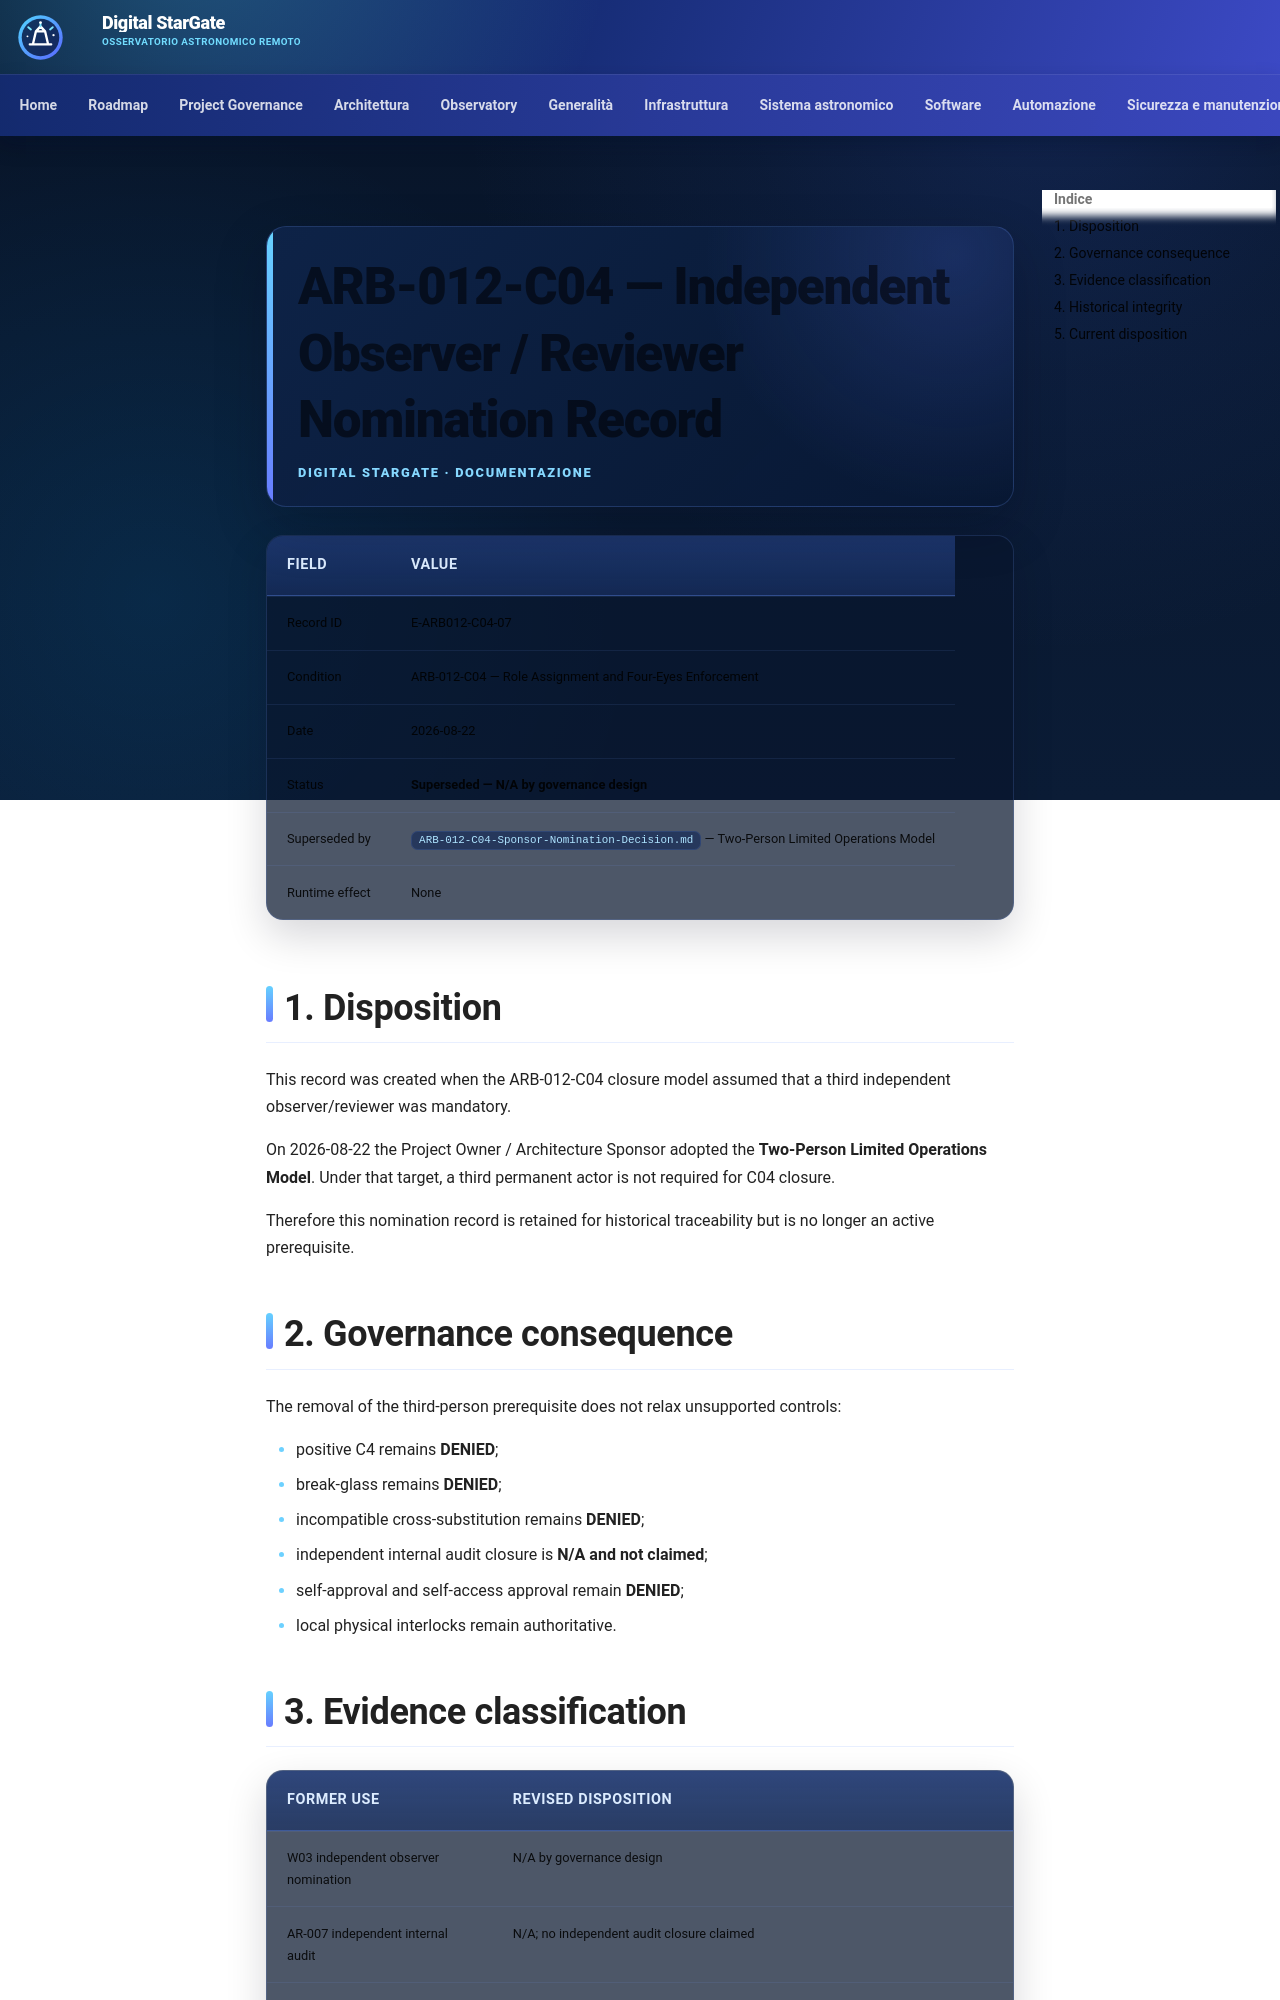

repository: maininimassimo-bit/digital-stargate-manual · page: architecture/validation/ARB-012-C04-Independent-Observer-Nomination-Record/index.html · generator: mkdocs

# ARB-012-C04 — Independent Observer / Reviewer Nomination Record

| Field | Value |
|---|---|
| Record ID | E-ARB012-C04-07 |
| Condition | ARB-012-C04 — Role Assignment and Four-Eyes Enforcement |
| Date | 2026-08-22 |
| Status | **Superseded — N/A by governance design** |
| Superseded by | `ARB-012-C04-Sponsor-Nomination-Decision.md` — Two-Person Limited Operations Model |
| Runtime effect | None |

## 1. Disposition

This record was created when the ARB-012-C04 closure model assumed that a third independent observer/reviewer was mandatory.

On 2026-08-22 the Project Owner / Architecture Sponsor adopted the **Two-Person Limited Operations Model**. Under that target, a third permanent actor is not required for C04 closure.

Therefore this nomination record is retained for historical traceability but is no longer an active prerequisite.

## 2. Governance consequence

The removal of the third-person prerequisite does not relax unsupported controls:

- positive C4 remains **DENIED**;
- break-glass remains **DENIED**;
- incompatible cross-substitution remains **DENIED**;
- independent internal audit closure is **N/A and not claimed**;
- self-approval and self-access approval remain **DENIED**;
- local physical interlocks remain authoritative.
